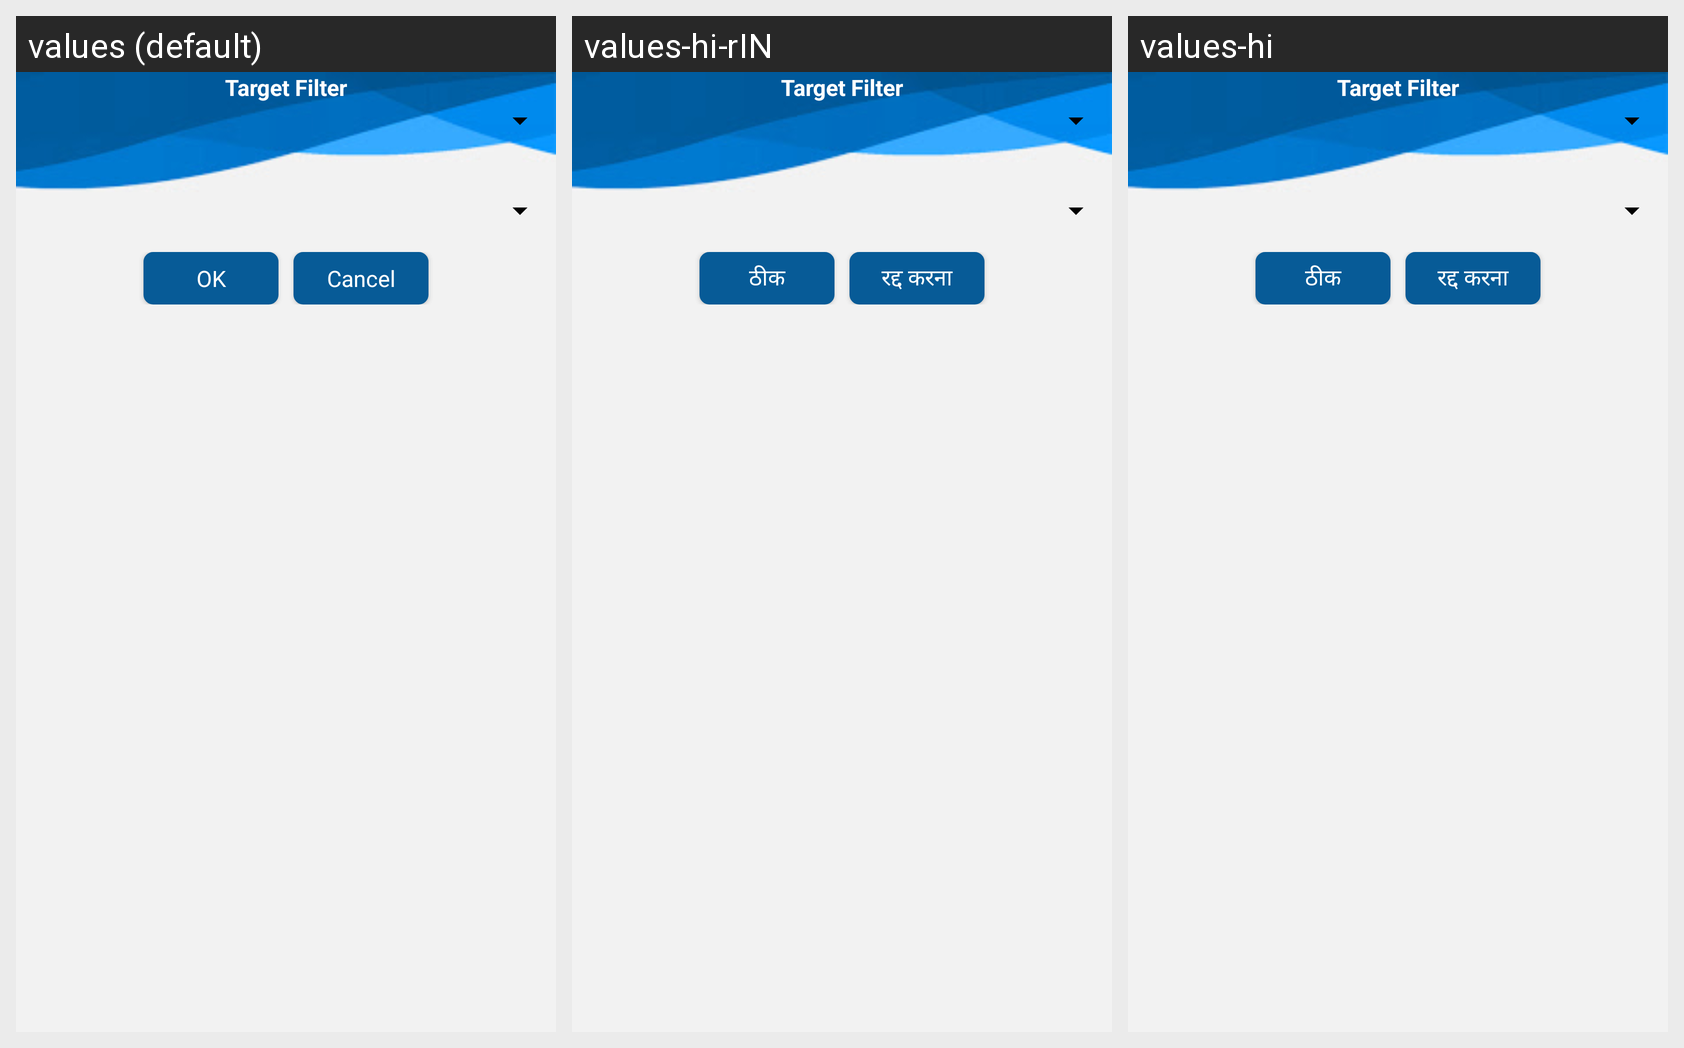

For this localized Android screen grid, give each drawn string resource with its value in every locale shown.
Android screen res/layout/viewtarget_filter.xml rendered under 3 locales, left to right: values (default), values-hi-rIN, values-hi. Device: Nexus 5 (rendered at 1080×1920; each locale shown at half size, 540×960, under a caption strip naming it); theme AppTheme.
Strings drawn on this screen, with the default value and each locale's value (text and hints the layout hard-codes, and strings that could not be matched under every locale, appear in the picture but are not listed):

OK_Button_label
  values: OK
  values-hi-rIN: ठीक
  values-hi: ठीक

Cancel
  values: Cancel
  values-hi-rIN: रद्द करना
  values-hi: रद्द करना
